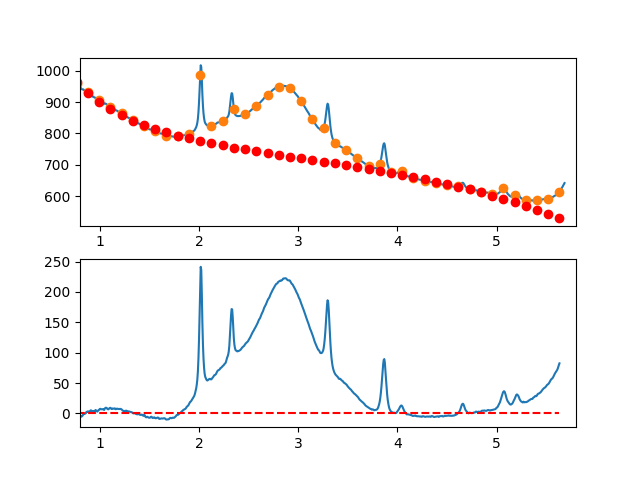

Values plotted in this chart, from the file beside it:
7.660095065371018697e-01, -7.351291589973129703e+00
7.716692588143090337e-01, -6.365959290110936308e+00
7.773290110915161977e-01, -4.923661963776908124e+00
7.829887633687233617e-01, -4.392102730786518805e+00
7.886485156459305257e-01, -2.085984710954221555e+00
7.943082679231376897e-01, -2.483011024094821551e+00
7.999680202003448537e-01, -2.769884790023070309e+00
8.056277724775520177e-01, -5.480309128553585651e+00
8.112875247547591817e-01, -4.219987159501215501e+00
8.169472770319663457e-01, -5.243622002680581318e+00
8.226070293091735097e-01, -4.451916777906944844e+00
8.282667815863807848e-01, -3.044574604993840694e+00
8.339265338635878377e-01, -9.572986037571808993e-01
8.395862861407951128e-01, -1.258791894010869328e+00
8.452460384180022768e-01, -1.079757595570185913e+00
8.509057906952094408e-01, -3.468988282501186404e-01
8.565655429724164938e-01, 1.790812881355350328e-01
8.622252952496237688e-01, 1.827479633771531553e+00
8.678850475268309328e-01, 1.810593088843120313e+00
8.735447998040380968e-01, 3.065718533535687129e+00
8.792045520812451498e-01, 2.751152848034053022e+00
8.848643043584524248e-01, 3.149192912524426902e+00
8.905240566356595888e-01, 3.041135607190994961e+00
8.961838089128667528e-01, 3.267277812219958832e+00
9.018435611900738058e-01, 3.510916407795889427e+00
9.075033134672810808e-01, 4.992348274104870143e+00
9.131630657444882448e-01, 4.757870291331187218e+00
9.188228180216954089e-01, 4.094779339660703954e+00
9.244825702989024618e-01, 3.773372299278662467e+00
9.301423225761097369e-01, 2.270946050370071134e+00
9.358020748533169009e-01, 3.100797473120564973e+00
9.414618271305239539e-01, 3.863223447715085968e+00
9.471215794077312289e-01, 3.773520854339039943e+00
9.527813316849383929e-01, 4.916986573177723585e+00
9.584410839621455569e-01, 5.601917484416503612e+00
9.641008362393528319e-01, 3.708610468240635782e+00
9.697605885165598849e-01, 3.253362404835002053e+00
9.754203407937670489e-01, 2.906470174385390237e+00
9.810800930709743239e-01, 4.288230657076724128e+00
9.867398453481812659e-01, 5.271940733094425013e+00
9.923995976253885409e-01, 6.216897282623449428e+00
9.980593499025957049e-01, 6.220373835544592112e+00
1.003719102179802869e+00, 7.584550520518064332e+00
1.009378854457010144e+00, 7.081584115899204335e+00
1.015038606734217197e+00, 6.879631400043422218e+00
1.020698359011424472e+00, 6.642849151305995292e+00
1.026358111288631525e+00, 6.723394148042302731e+00
1.032017863565838578e+00, 7.097423168607861044e+00
1.037677615843045853e+00, 6.506092991357832034e+00
1.043337368120253128e+00, 5.564560394647855901e+00
1.048997120397460181e+00, 7.461982156833300905e+00
1.054656872674667456e+00, 8.858515056269425259e+00
1.060316624951874509e+00, 9.330315871311540832e+00
1.065976377229081784e+00, 9.143541380315355127e+00
1.071636129506288837e+00, 8.395348361636024492e+00
1.077295881783495890e+00, 7.067893593628696181e+00
1.082955634060703165e+00, 6.659333854649275963e+00
1.088615386337910440e+00, 6.844825923052781036e+00
1.094275138615117493e+00, 8.251526577194681522e+00
1.099934890892324768e+00, 8.822592595430705842e+00
1.105594643169532043e+00, 9.176180756115400072e+00
... 809 more rows
